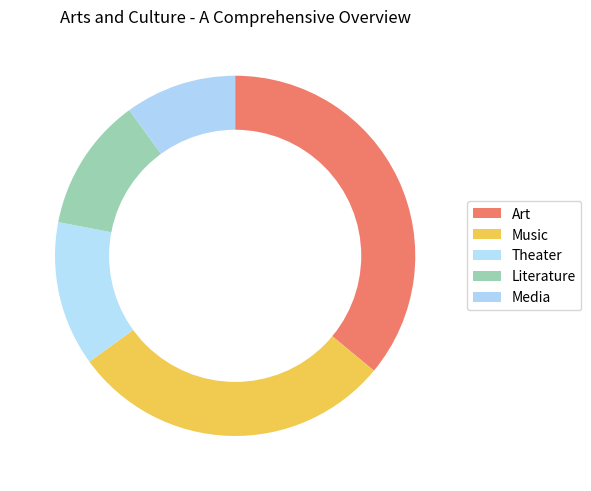

Generate this figure with matplotlib: (Note: this script raises an exception after producing the figure.)

import matplotlib.pyplot as plt
import numpy as np

#transform the given data into three variables: data_labels, data, line_labels
data_labels = ["Art", "Music", "Theater", "Literature", "Media"]
data = [0.36, 0.29, 0.13, 0.12, 0.10]
line_labels = ["Category", "ratio"]

#plot the data with the type of rings chart
fig, ax = plt.subplots(figsize=(6,6))
ax.pie(data, startangle=90,counterclock=False, colors=['#f07c6c','#f1ca50','#b4e2fa','#9bd3b2','#aed4f7'])
centre_circle = plt.Circle((0,0), 0.70, fc='white')
ax.add_artist(centre_circle)
ax.set_title("Arts and Culture - A Comprehensive Overview")
ax.legend(data_labels, bbox_to_anchor=(1, 0.5), loc="center left")
plt.tight_layout()
plt.savefig(r"/cpfs01/user/yanxiangchao/code0/gpt_chart/structchart_simulation/simulated_data_corner_cases/rings/png/20231227-021402_46.png")
plt.clf()
